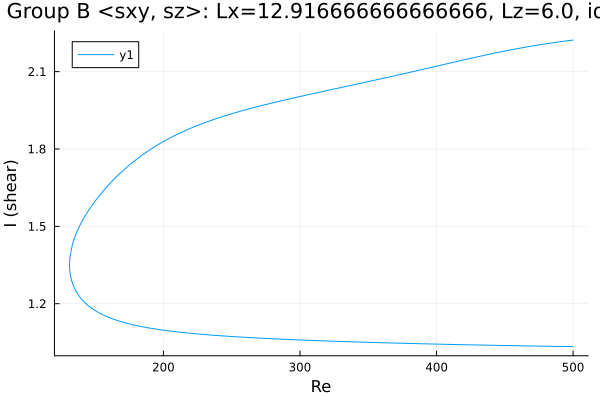

Source data for this figure (header and first rows):
Re, shear
500.0, 1.034
499.1, 1.034
497.7, 1.034
496.3, 1.034
494.9, 1.034
493.5, 1.034
492, 1.034
490.6, 1.034
489.2, 1.035
487.8, 1.035
486.4, 1.035
485, 1.035
483.6, 1.035
482.1, 1.035
480.7, 1.035
479.3, 1.035
477.9, 1.035
476.5, 1.036
475.1, 1.036
473.7, 1.036
472.2, 1.036
470.8, 1.036
469.4, 1.036
468, 1.036
466.6, 1.036
465.2, 1.037
463.8, 1.037
462.3, 1.037
460.9, 1.037
459.5, 1.037
458.1, 1.037
456.7, 1.037
455.3, 1.037
453.9, 1.038
452.4, 1.038
451, 1.038
449.6, 1.038
448.2, 1.038
446.8, 1.038
445.4, 1.038
444, 1.039
442.5, 1.039
441.1, 1.039
439.7, 1.039
438.3, 1.039
436.9, 1.039
435.5, 1.039
434.1, 1.04
432.6, 1.04
431.2, 1.04
429.8, 1.04
428.4, 1.04
427, 1.04
425.6, 1.04
424.2, 1.041
422.7, 1.041
421.3, 1.041
419.9, 1.041
418.5, 1.041
417.1, 1.041
... 525 more rows
